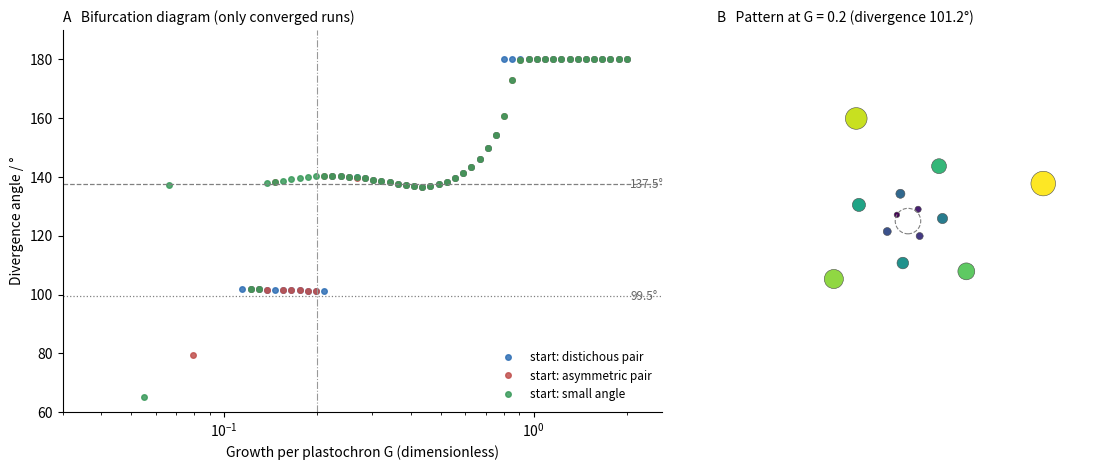

This figure's Python source:
# Douady-Couder model of phyllotaxis (Douady & Couder 1996, discrete version). Primordia appear one per
# plastochron T on a circle of radius R0 at the edge of the apex; existing primordia move outwards, their
# radius growing by a factor exp(G) per plastochron (G = growth during one plastochron, dimensionless).
# Each new primordium appears where the inhibition E(theta) = sum_j 1/d_j^3 from the existing primordia is
# lowest (Hofmeister's rule). (A) Bifurcation diagram: divergence angle reached after the transient, for
# runs started from a distichous (alternate) and from a slightly asymmetric initial pair. Large G gives
# 180 degrees; as G decreases the angle bifurcates, and the main branch converges to 137.5 degrees (Fibonacci
# spirals), a minor branch to 99.5 degrees (Lucas). (B) Pattern simulated at G = 0.2 seen from above (dashed circle: radius R0).
import matplotlib.pyplot as plt
import numpy as np

GOLD = 360 * (1 - 2 / (1 + 5 ** 0.5))
grid = np.radians(np.linspace(0, 360, 1440, endpoint=False))


def run(G, th0, n=90, keep=40):
    r = [np.exp(G), 1.0]
    th = list(np.radians(th0))
    for _ in range(n):
        r = [x * np.exp(G) for x in r]
        R = np.array(r[-keep:])
        T = np.array(th[-keep:])
        dx = np.cos(grid)[:, None] - R * np.cos(T)
        dy = np.sin(grid)[:, None] - R * np.sin(T)
        E = (1 / (dx ** 2 + dy ** 2) ** 1.5).sum(1)
        th.append(grid[np.argmin(E)])
        r.append(1.0)
    return np.array(r), np.array(th)


def divergence(th, last=12):
    d = np.degrees(np.diff(th[-last:])) % 360
    d = np.where(d > 180, 360 - d, d)
    return d.mean(), d.std()


fig, (a, b) = plt.subplots(1, 2, figsize=(11.5, 4.8), gridspec_kw=dict(width_ratios=[1.35, 1]))
Gs = np.logspace(np.log10(0.03), np.log10(2.0), 70)
for th0, col, name in (((0, 180), "#2f6fb5", "start: distichous pair"), ((0, 150), "#c0504d", "start: asymmetric pair"),
                       ((0, 95), "#3a9a5b", "start: small angle")):
    pts = []
    for G in Gs:
        m, s = divergence(run(G, th0)[1])
        if s < 3:
            pts.append((G, m))
    pts = np.array(pts)
    a.plot(pts[:, 0], pts[:, 1], "o", ms=4, color=col, label=name, alpha=0.85)
a.axhline(GOLD, color="0.5", lw=0.9, ls="--")
a.text(2.05, GOLD, "137.5°", va="center", fontsize=8.5, color="0.4")
a.axhline(99.5, color="0.5", lw=0.9, ls=":")
a.text(2.05, 99.5, "99.5°", va="center", fontsize=8.5, color="0.4")
a.set_xscale("log")
a.set_xlim(0.03, 2.6)
a.set_ylim(60, 190)
a.set_xlabel("Growth per plastochron G (dimensionless)")
a.set_ylabel("Divergence angle / °")
a.legend(frameon=False, fontsize=8.5, loc="lower right")
a.set_title("A   Bifurcation diagram (only converged runs)", loc="left", fontsize=10)
r, th = run(0.2, (0, 180), n=150)
a.axvline(0.2, color="0.6", lw=0.8, ls="-.")
x, y = r * np.cos(th), r * np.sin(th)
sel = r < 13
b.scatter(x[sel], y[sel], s=(r[sel] * 9) ** 1.25, c=np.arange(sel.sum())[::-1], cmap="viridis", edgecolor="0.3", lw=0.4)
b.add_patch(plt.Circle((0, 0), 1, fill=False, ls="--", color="0.5", lw=0.8))
m, _ = divergence(th)
b.set_title(f"B   Pattern at G = 0.2 (divergence {m:.1f}°)", loc="left", fontsize=10)
b.set_aspect("equal")
b.set_xlim(-15, 15)
b.set_ylim(-15, 15)
b.axis("off")
a.spines[["top", "right"]].set_visible(False)
fig.tight_layout()
